Run: headless pygame with SDL's dummy video driver; simulated clock (each Clock.tick advances the game by its frame time, no real sleeping); random seed 0; keys injected as events and as key.get_pressed() state; mouse plan: one left click at the window centre at the start of phase 2, then a move to the lower-right quarter at the start of phase 3.
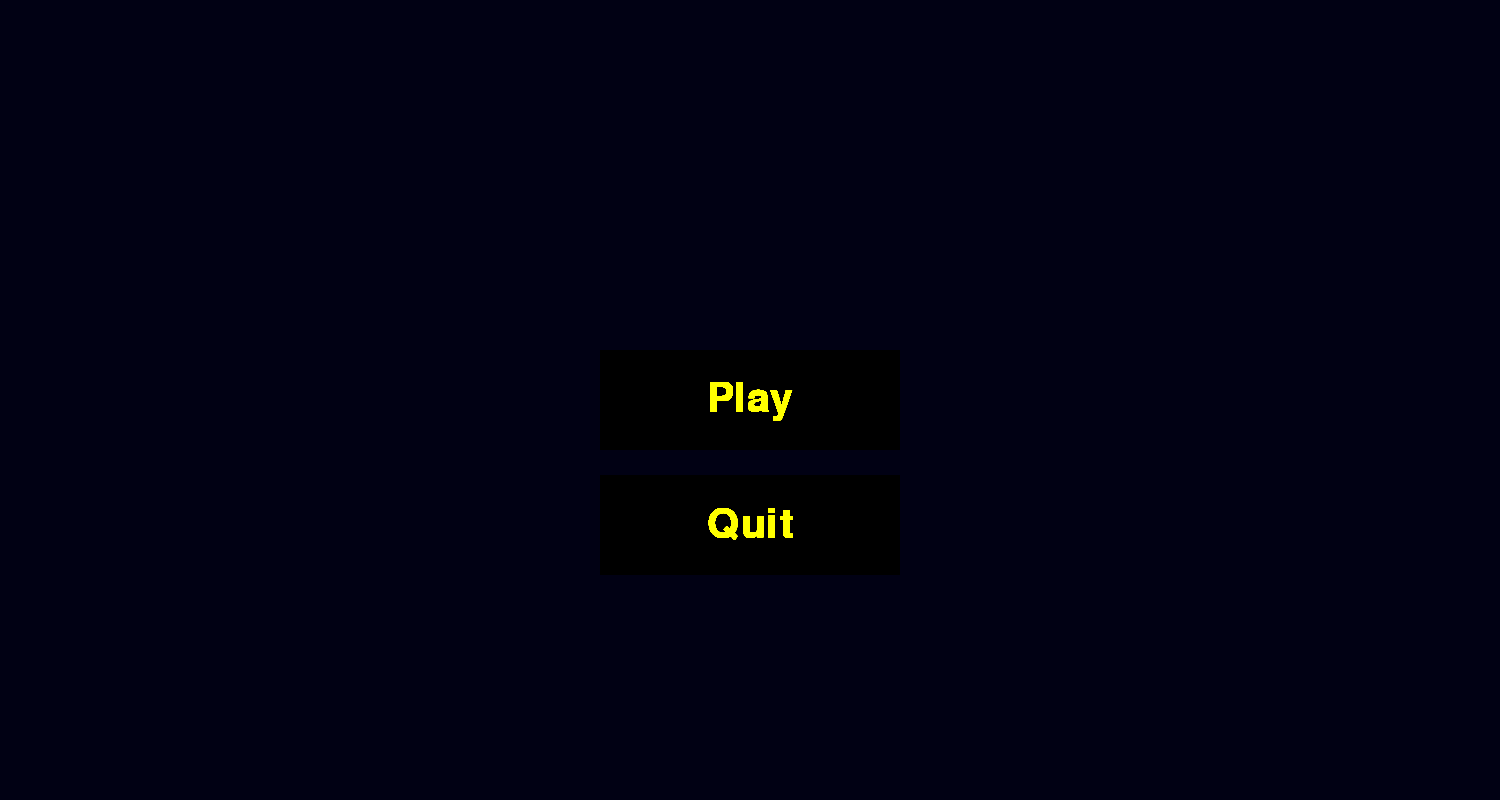
Frame 1 of 4 · flips 1–60 · no input
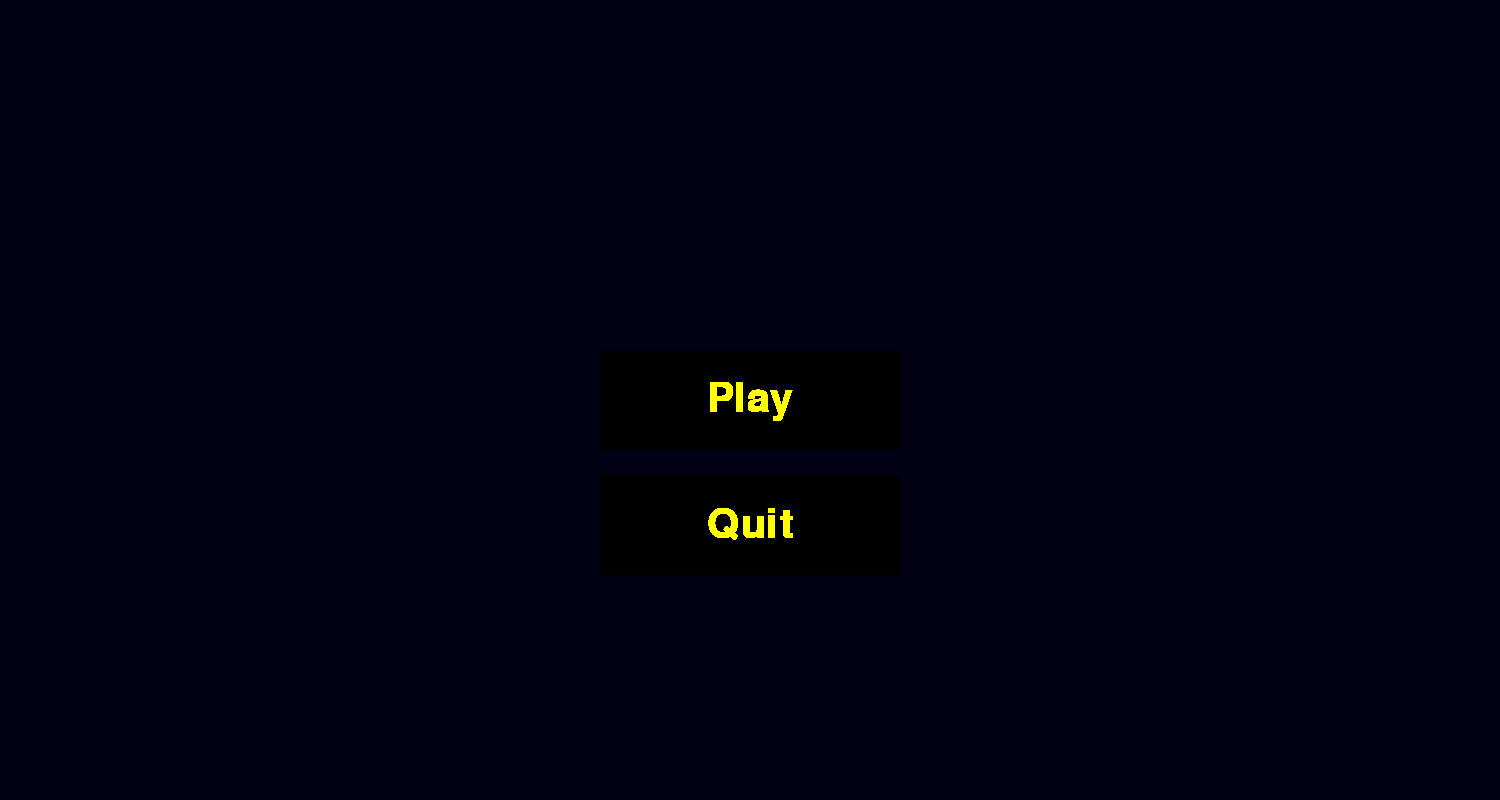
Frame 2 of 4 · flips 61–180 · clicked the window centre · tapped SPACE, RETURN · held RIGHT (→), D
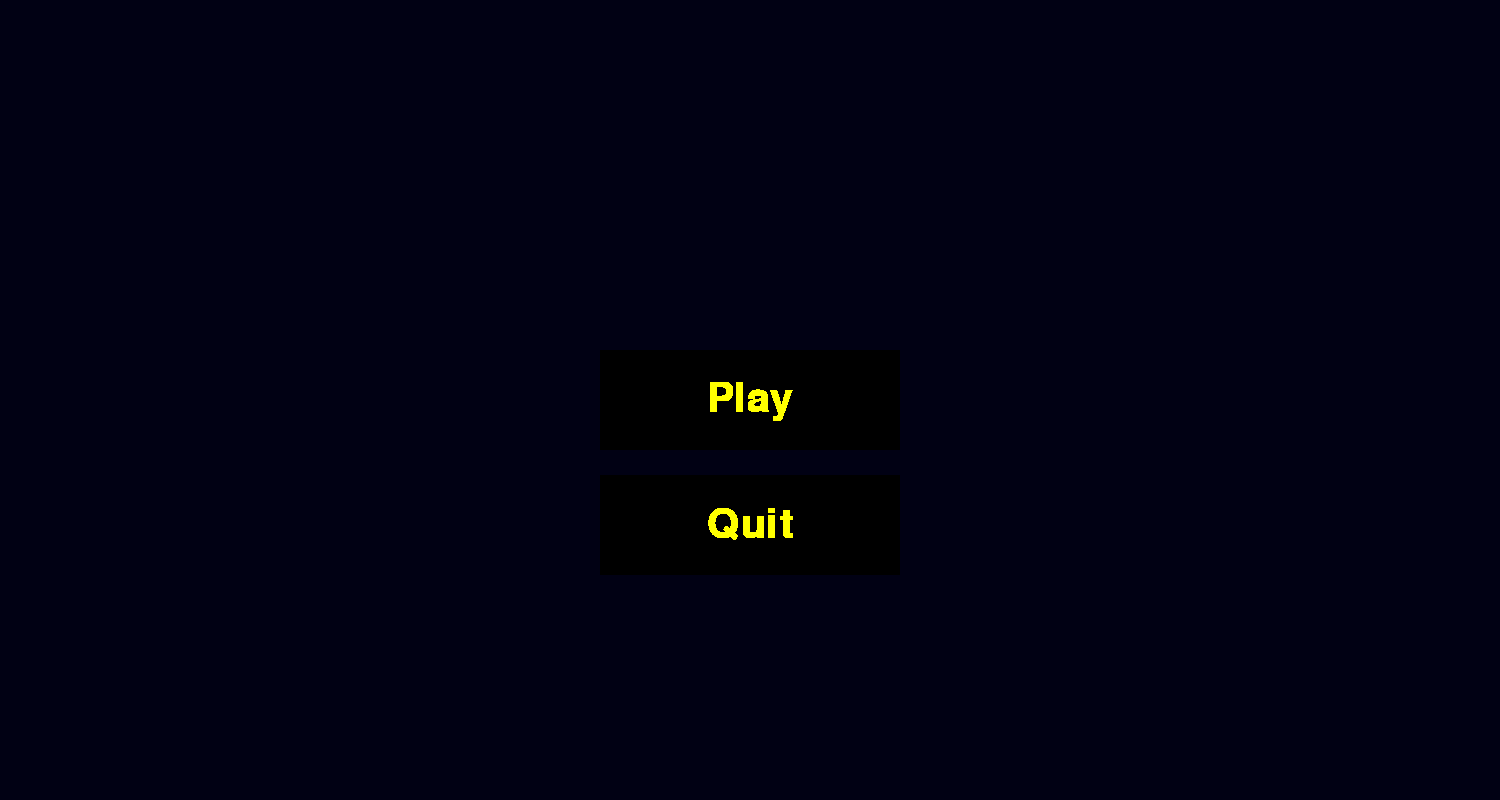
Frame 3 of 4 · flips 181–300 · moved the mouse to the lower-right quarter · held DOWN (↓), S
Frame 4 of 4 · flips 301–420 · held LEFT (←), A, UP (↑), W · screen unchanged from frame 3, image omitted

The pygame program that drew these frames:

import pygame

pygame.init()

# Создаём окно Pygame
size = width, height = 1500, 800
screen = pygame.display.set_mode(size)
pygame.display.set_caption('Menu')


def button_maker(text):
    # Создаем объект шрифта
    font_button = pygame.font.Font(None, 60)

    # Создайте поверхность для кнопки
    button_surface = pygame.Surface((300, 100))

    # Отображение текста на кнопке
    text_button = font_button.render(text, True, (255, 255, 0))
    text_rect = text_button.get_rect(
        center=(button_surface.get_width() / 2,
                button_surface.get_height() / 2))
    return button_surface, text_rect, text_button

# Создаем объект pygame.Rect, который представляет границы кнопки
play_button_rect = pygame.Rect(width // 2 - 150, height // 2 - 50, 300, 100)
quit_button_rect = pygame.Rect(width // 2 - 150, height // 2 + 75, 300, 100)
surf1, rect1, text1 = button_maker('Play')
surf2, rect2, text2 = button_maker('Quit')
running = True
while running:
    screen.fill((1, 1, 20))
    # Получаем события из очереди событий
    for event in pygame.event.get():
        # Проверьте событие выхода
        if event.type == pygame.QUIT:
            running = False
        # Проверяем событие нажатия кнопки мыши
        if event.type == pygame.MOUSEBUTTONDOWN and event.button == 1:
            if play_button_rect.collidepoint(event.pos):
                print("Button play clicked!")
            elif quit_button_rect.collidepoint(event.pos):
                running = False
    # Показать текст кнопки
    surf1.blit(text1, rect1)
    surf2.blit(text2, rect2)
    # Нарисуйте кнопку на экране
    screen.blit(surf1, (play_button_rect.x, play_button_rect.y))
    screen.blit(surf2, (quit_button_rect.x, quit_button_rect.y))
    # Обновить состояние
    pygame.display.update()
# Тимур В.
